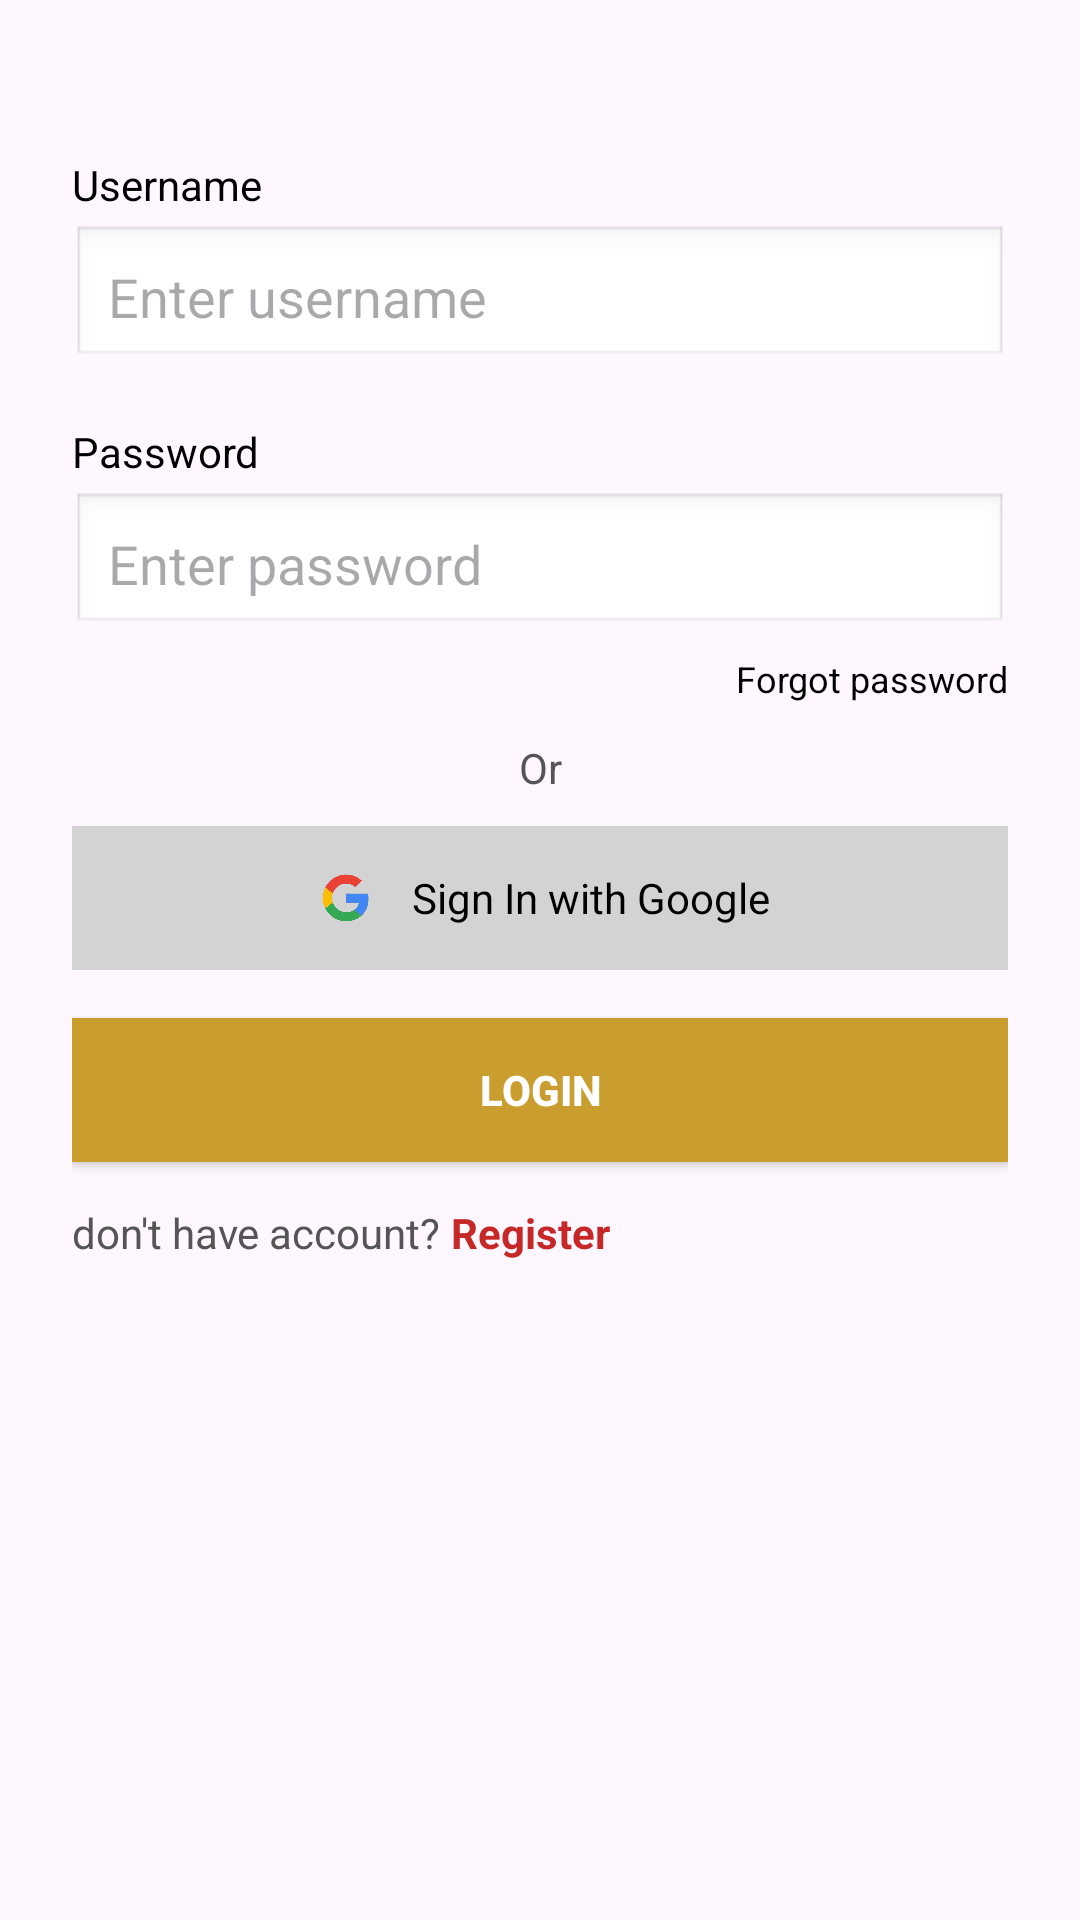

Here is an Android app screen rendered from its layout file. Give the layout XML and the strings, colors and styles it references.
<!-- AndroidManifest.xml: application theme Theme.BrewalaCoffe -->
<!-- res/layout/fragment_login.xml -->
<?xml version="1.0" encoding="utf-8"?>
<ScrollView xmlns:android="http://schemas.android.com/apk/res/android"
    xmlns:tools="http://schemas.android.com/tools"
    android:layout_width="match_parent"
    android:layout_height="match_parent"
    tools:context=".login.LoginFragment">

    <LinearLayout
        android:layout_width="match_parent"
        android:layout_height="wrap_content"
        android:orientation="vertical"
        android:padding="24dp">

        
        <TextView
            android:layout_width="match_parent"
            android:layout_height="wrap_content"
            android:layout_marginTop="28dp"
            android:text="Username"
            android:textColor="#000000"
            android:textSize="14sp" />

        <EditText
            android:id="@+id/etUsername"
            android:layout_width="match_parent"
            android:layout_height="48dp"
            android:layout_marginTop="4dp"
            android:background="@android:drawable/edit_text"
            android:textColor="@color/black"
            android:hint="Enter username"
            android:padding="12dp" />

        
        <TextView
            android:layout_width="match_parent"
            android:layout_height="wrap_content"
            android:layout_marginTop="18dp"
            android:text="Password"
            android:textColor="#000000"
            android:textSize="14sp" />

        <EditText
            android:id="@+id/etPassword"
            android:layout_width="match_parent"
            android:layout_height="48dp"
            android:layout_marginTop="4dp"
            android:background="@android:drawable/edit_text"
            android:hint="Enter password"
            android:textColor="@color/black"
            android:inputType="textPassword"
            android:padding="12dp" />

        
        <TextView
            android:id="@+id/tvForgotPassword"
            android:layout_width="wrap_content"
            android:layout_height="wrap_content"
            android:layout_gravity="end"
            android:layout_marginTop="6dp"
            android:text="Forgot password"
            android:textColor="@color/black"
            android:textSize="12sp" />

        
        <TextView
            android:layout_width="match_parent"
            android:layout_height="wrap_content"
            android:layout_marginTop="12dp"
            android:text="Or"
            android:textAlignment="center"
            android:textColor="#555555" />

        
        <LinearLayout
            android:layout_width="match_parent"
            android:layout_height="48dp"
            android:layout_marginTop="10dp"
            android:layout_marginBottom="16dp"
            android:background="#D3D3D3"
            android:gravity="center"
            android:orientation="horizontal"
            android:padding="8dp">

            <ImageView
                android:layout_width="24dp"
                android:layout_height="24dp"
                android:src="@drawable/logo_google" />

            <TextView
                android:layout_width="wrap_content"
                android:layout_height="wrap_content"
                android:layout_marginLeft="10dp"
                android:text="Sign In with Google"
                android:textColor="#000000"
                android:textSize="14sp" />
        </LinearLayout>

        
        <Button
            android:id="@+id/buttonLogin"
            android:layout_width="match_parent"
            android:layout_height="48dp"
            android:background="#C99D2E"
            android:text="Login"
            android:textColor="#FFFFFF"
            android:textStyle="bold" />

        
        <LinearLayout
            android:layout_width="wrap_content"
            android:layout_height="wrap_content"
            android:layout_marginTop="14dp"
            android:orientation="horizontal">

            <TextView
                android:layout_width="wrap_content"
                android:layout_height="wrap_content"
                android:text="don't have account?"
                android:textColor="#555555" />

            <TextView
                android:id="@+id/textViewRegister"
                android:layout_width="wrap_content"
                android:layout_height="wrap_content"
                android:text=" Register"
                android:textColor="#C62828"
                android:textStyle="bold" />
        </LinearLayout>

    </LinearLayout>

</ScrollView>
<!-- resources referenced by this layout -->
<resources>
  <color name="black">#FF000000</color>
  <!-- drawable logo_google: png bitmap (drawable, 69333 bytes) -->
  <style name="Theme.BrewalaCoffe" parent="Base.Theme.BrewalaCoffe" />
  <style name="Base.Theme.BrewalaCoffe" parent="Theme.Material3.DayNight.NoActionBar">
          
          
      </style>
</resources>
